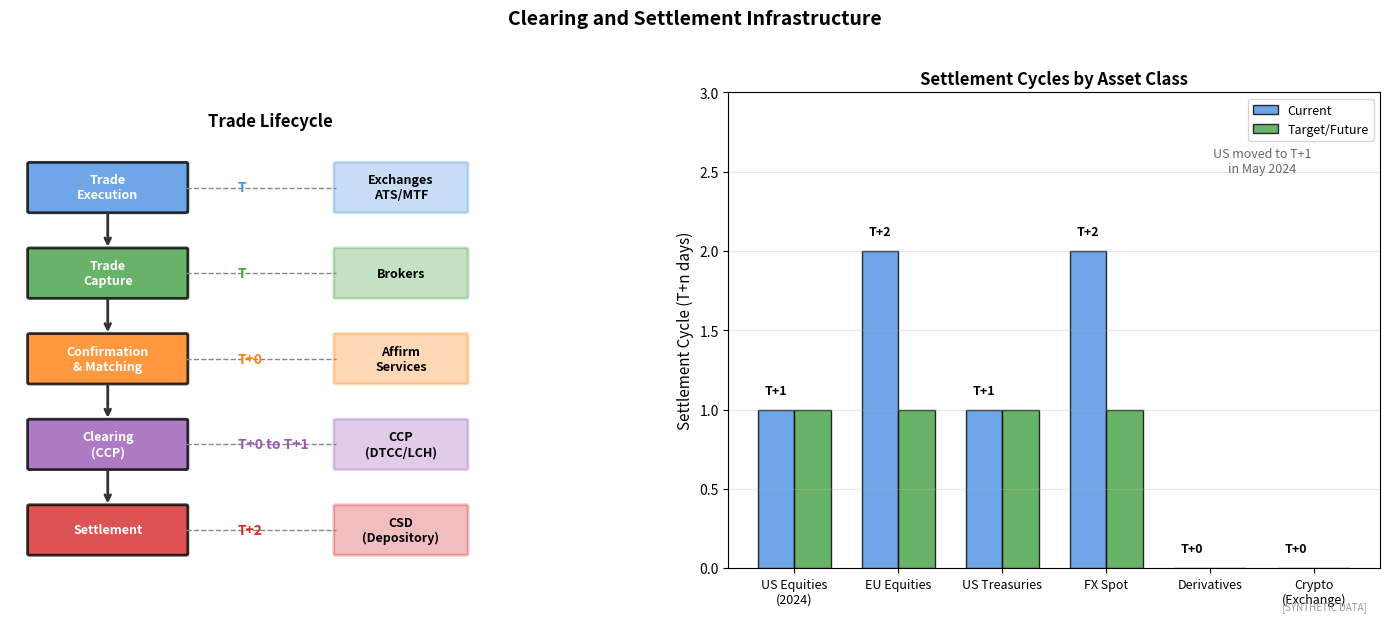

Write Python code to recreate this figure. (Note: this script raises an exception after producing the figure.)
"""
Clearing and Settlement Process
Trade lifecycle to settlement

Output: clearing_settlement.pdf
Module: module_04_trad_finance
Lesson: 44 - Capital Markets Tech
"""

from pathlib import Path
import matplotlib.pyplot as plt
import matplotlib.patches as mpatches
import numpy as np

CHART_METADATA = {
    'title': 'Clearing and Settlement',
    'module': 'module_04_trad_finance',
    'lesson': 44,
    'url': 'https://github.com/Digital-AI-Finance/digital-finance/tree/main/module_04_trad_finance/figures/clearing_settlement'
}

plt.rcParams.update({'font.size': 10, 'axes.labelsize': 10})

def create_chart():
    fig, axes = plt.subplots(1, 2, figsize=(14, 6))

    # Trade lifecycle
    ax1 = axes[0]
    ax1.set_xlim(0, 10)
    ax1.set_ylim(0, 10)
    ax1.axis('off')

    stages = [
        ('Trade\nExecution', 1.5, 8, '#4A90E2', 'T'),
        ('Trade\nCapture', 1.5, 6.2, '#44A044', 'T'),
        ('Confirmation\n& Matching', 1.5, 4.4, '#FF7F0E', 'T+0'),
        ('Clearing\n(CCP)', 1.5, 2.6, '#9B59B6', 'T+0 to T+1'),
        ('Settlement', 1.5, 0.8, '#D62728', 'T+2'),
    ]

    for i, (name, x, y, color, time) in enumerate(stages):
        # Main box
        rect = mpatches.FancyBboxPatch((x-1.2, y-0.5), 2.4, 1,
                                        boxstyle="round,pad=0.03",
                                        facecolor=color, alpha=0.8, edgecolor='black', linewidth=2)
        ax1.add_patch(rect)
        ax1.text(x, y, name, ha='center', va='center', fontsize=9,
                fontweight='bold', color='white')

        # Time label
        ax1.text(3.5, y, time, ha='left', va='center', fontsize=10,
                fontweight='bold', color=color)

        # Arrow to next
        if i < len(stages) - 1:
            ax1.annotate('', xy=(1.5, stages[i+1][2]+0.5), xytext=(1.5, y-0.5),
                        arrowprops=dict(arrowstyle='->', color='#333333', lw=2))

    # Right side: key participants
    participants = [
        ('Exchanges\nATS/MTF', 6, 8, '#4A90E2'),
        ('Brokers', 6, 6.2, '#44A044'),
        ('Affirm\nServices', 6, 4.4, '#FF7F0E'),
        ('CCP\n(DTCC/LCH)', 6, 2.6, '#9B59B6'),
        ('CSD\n(Depository)', 6, 0.8, '#D62728'),
    ]

    for name, x, y, color in participants:
        rect = mpatches.FancyBboxPatch((x-1, y-0.5), 2, 1,
                                        boxstyle="round,pad=0.03",
                                        facecolor=color, alpha=0.3, edgecolor=color, linewidth=2)
        ax1.add_patch(rect)
        ax1.text(x, y, name, ha='center', va='center', fontsize=9, fontweight='bold')

    # Connect stages to participants
    for i in range(5):
        ax1.plot([2.7, 5], [stages[i][2], participants[i][2]], '--', color='#888888', lw=1)

    ax1.text(4, 9.3, 'Trade Lifecycle', ha='center', fontsize=12, fontweight='bold')

    # Settlement cycles comparison
    ax2 = axes[1]

    regions = ['US Equities\n(2024)', 'EU Equities', 'US Treasuries', 'FX Spot', 'Derivatives', 'Crypto\n(Exchange)']
    cycles = [1, 2, 1, 2, 0, 0]  # T+ days
    target = [1, 1, 1, 1, 0, 0]  # Future target

    x = np.arange(len(regions))
    width = 0.35

    bars1 = ax2.bar(x - width/2, cycles, width, label='Current',
                    color='#4A90E2', alpha=0.8, edgecolor='black')
    bars2 = ax2.bar(x + width/2, target, width, label='Target/Future',
                    color='#44A044', alpha=0.8, edgecolor='black')

    ax2.set_ylabel('Settlement Cycle (T+n days)', fontsize=11)
    ax2.set_title('Settlement Cycles by Asset Class', fontsize=12, fontweight='bold')
    ax2.set_xticks(x)
    ax2.set_xticklabels(regions, fontsize=9)
    ax2.legend(loc='upper right', fontsize=9)
    ax2.set_ylim(0, 3)
    ax2.yaxis.grid(True, alpha=0.3)

    # Add labels
    for bar in bars1:
        height = bar.get_height()
        ax2.text(bar.get_x() + bar.get_width()/2, height + 0.1,
                f'T+{int(height)}', ha='center', fontsize=9, fontweight='bold')

    ax2.text(4.5, 2.5, 'US moved to T+1\nin May 2024', fontsize=9, style='italic',
            color='#666666', ha='center')

    fig.suptitle('Clearing and Settlement Infrastructure', fontsize=14, fontweight='bold', y=1.02)
    fig.text(0.98, 0.02, '[SYNTHETIC DATA]', fontsize=7, color='#999999', ha='right', style='italic')
    plt.tight_layout()

    output_path = Path(__file__).parent / 'clearing_settlement.pdf'
    plt.savefig(output_path, format='pdf', dpi=300, bbox_inches='tight')
    plt.close()
    print(f"Chart saved to: {output_path}")
    return output_path

if __name__ == '__main__':
    create_chart()
